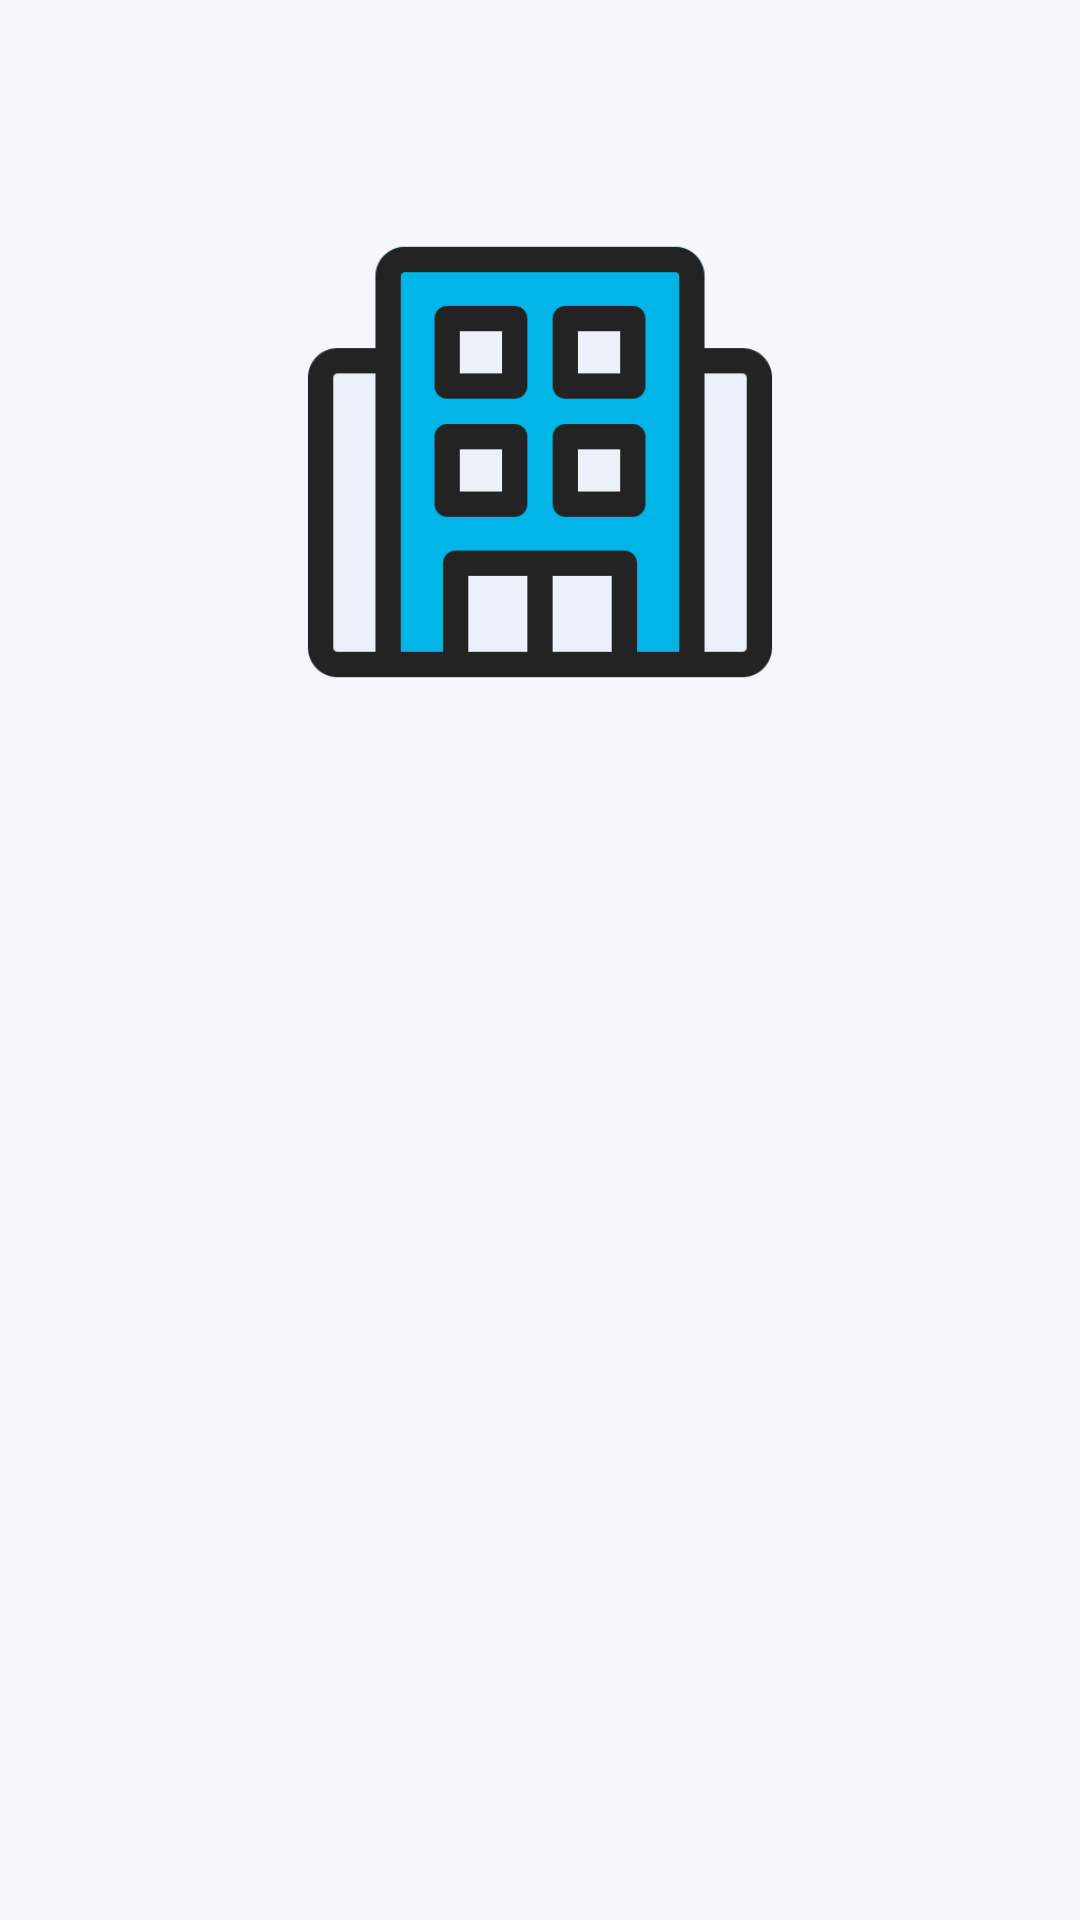

Produce the Android XML layout that renders to this screen, including the resource entries it uses.
<!-- AndroidManifest.xml: application theme Theme.ProyectoIndoor -->
<!-- res/layout/activity_depto_usuarios_modificar_usu.xml -->
<?xml version="1.0" encoding="utf-8"?>
<androidx.constraintlayout.widget.ConstraintLayout xmlns:android="http://schemas.android.com/apk/res/android"
    xmlns:app="http://schemas.android.com/apk/res-auto"
    xmlns:tools="http://schemas.android.com/tools"
    android:id="@+id/main"
    android:layout_width="match_parent"
    android:layout_height="match_parent"
    android:background="@color/background"
    android:padding="24dp"
    tools:context=".depto_usuarios_modificar_usu">

    <ImageView
        android:id="@+id/usulogomaria"
        android:layout_width="200dp"
        android:layout_height="180dp"
        android:layout_marginTop="40dp"
        android:elevation="6dp"
        app:layout_constraintEnd_toEndOf="parent"
        app:layout_constraintStart_toStartOf="parent"
        app:layout_constraintTop_toTopOf="parent"
        app:srcCompat="@drawable/logomaria" />
</androidx.constraintlayout.widget.ConstraintLayout>
<!-- resources referenced by this layout -->
<resources>
  <color name="background">#F5F7FA</color>
  <!-- drawable logomaria: png bitmap (drawable, 7174 bytes) -->
  <style name="Theme.ProyectoIndoor" parent="Base.Theme.ProyectoIndoor" />
  <style name="Base.Theme.ProyectoIndoor" parent="Theme.Material3.DayNight.NoActionBar">
          <item name="colorPrimary">@color/primary</item>
          <item name="colorPrimaryDark">@color/primary_dark</item>
          <item name="colorAccent">@color/accent</item>
          <item name="android:windowBackground">@color/background</item>
          <item name="android:statusBarColor">@color/primary</item>
          <item name="android:textColorPrimary">@color/text_primary</item>
          <item name="android:textColorSecondary">@color/text_secondary</item>
          <item name="android:textColorHint">@color/text_hint</item>
      </style>
  <color name="primary">#1A237E</color>
  <color name="primary_dark">#0D1642</color>
  <color name="accent">#00BCD4</color>
  <color name="text_primary">#212121</color>
  <color name="text_secondary">#757575</color>
  <color name="text_hint">#BDBDBD</color>
</resources>
